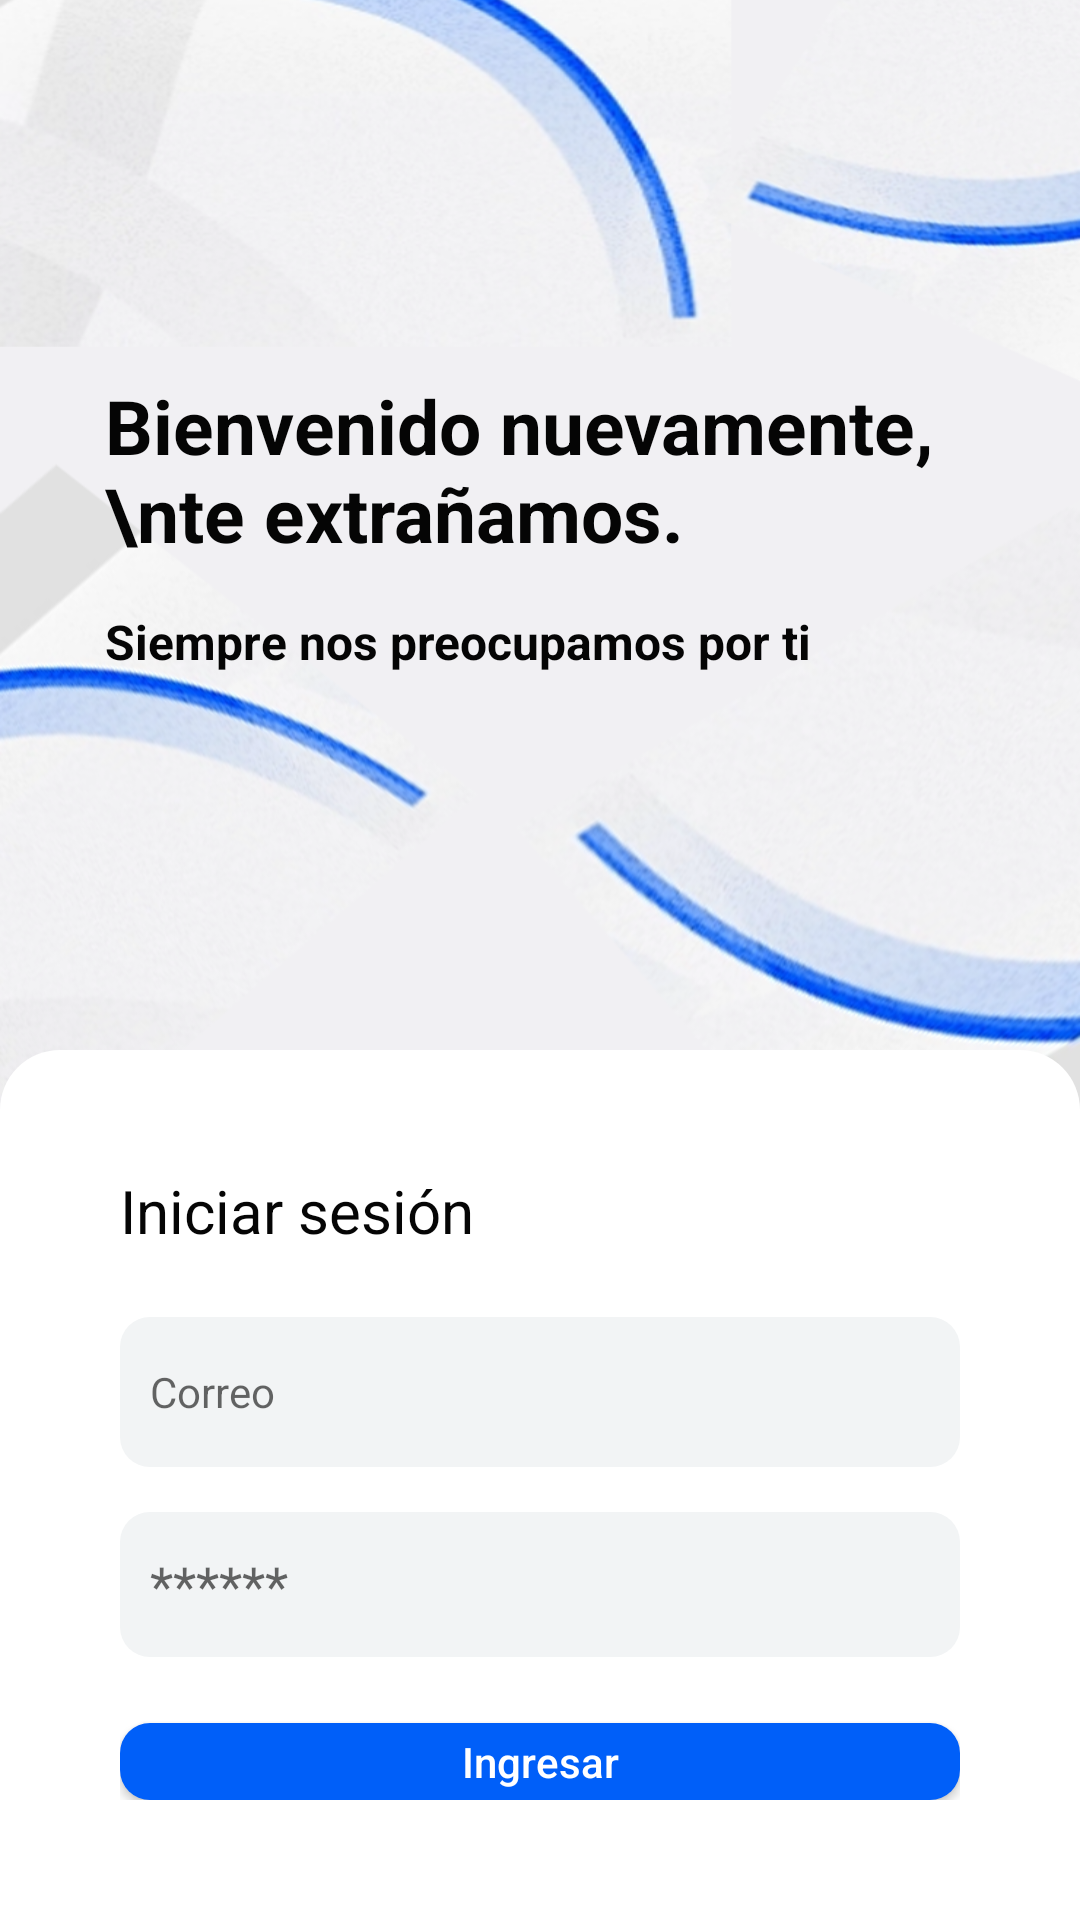

The Android layout XML behind this screen, and the referenced resources:
<!-- AndroidManifest.xml: application theme Theme.AppCompat.DayNight.NoActionBar -->
<!-- res/layout/activity_main.xml -->
<?xml version="1.0" encoding="utf-8"?>
<LinearLayout xmlns:android="http://schemas.android.com/apk/res/android"
    xmlns:app="http://schemas.android.com/apk/res-auto"
    xmlns:tools="http://schemas.android.com/tools"
    android:layout_width="match_parent"
    android:layout_height="fill_parent"
    android:orientation="vertical"
    android:background="@drawable/wallpaper"
    tools:context=".Activities.MainActivity">
    <LinearLayout
        android:layout_width="match_parent"
        android:layout_height="350dp"
        android:orientation="vertical"
        android:padding="35dp"
        android:gravity="center"
        >
        <TextView
            android:layout_width="match_parent"
            android:layout_height="wrap_content"
            android:textSize="25dp"
            android:textStyle="bold"
            android:textColor="@color/COLOR_BLACK"
            android:textAllCaps="false"
            android:text="Bienvenido nuevamente,\nte extrañamos." />
        <TextView
            android:layout_width="match_parent"
            android:layout_height="wrap_content"
            android:textSize="16dp"
            android:textStyle="bold"
            android:textColor="@color/COLOR_BLACK"
            android:textAllCaps="false"
            android:paddingTop="15dp"
            android:text="Siempre nos preocupamos por ti" />
    </LinearLayout>
    <LinearLayout
        android:background="@drawable/layout_bg"
        android:layout_width="match_parent"
        android:layout_height="fill_parent"
        android:padding="40dp"
        android:orientation="vertical">
        <TextView
            android:layout_width="match_parent"
            android:layout_height="wrap_content"
            android:textSize="20dp"
            android:textColor="@color/COLOR_BLACK"
            android:text="Iniciar sesión" />
        <LinearLayout
            android:layout_marginTop="22dp"
            android:layout_marginBottom="22dp"
            android:layout_width="match_parent"
            android:layout_height="wrap_content"
            android:orientation="vertical"
            >
            <EditText
                android:background="@drawable/box_grey_light"
                android:layout_width="match_parent"
                android:height="50dp"
                android:paddingLeft="10dp"
                android:paddingRight="10dp"
                android:textColor="#B1BCBE"
                android:textSize="14dp"
                android:hint="Correo"
                android:id="@+id/edtEmail"
                android:layout_height="wrap_content" />
            <EditText
                android:layout_marginTop="15dp"
                android:background="@drawable/box_grey_light"
                android:height="50dp"
                android:paddingTop="12dp"
                android:paddingBottom="12dp"
                android:paddingLeft="10dp"
                android:paddingRight="10dp"
                android:textColor="#B1BCBE"
                android:layout_width="match_parent"
                android:layout_height="wrap_content"
                android:hint="******"
                android:id="@+id/edtPassword"
                android:inputType="textPassword" />
        </LinearLayout>
        <Button
            android:background="@drawable/box_blue"
            android:textColor="#fff"
            android:textAllCaps="false"
            android:layout_width="match_parent"
            android:layout_height="wrap_content"
            android:id="@+id/btnLogin"
            android:text="Ingresar" />

        <TextView
            android:id="@+id/txtResetearPassword"
            android:layout_width="match_parent"
            android:layout_height="wrap_content"
            android:paddingTop="10dp"
            android:text="Recuperar contraseña"
            android:textAllCaps="false"
            android:textColor="@color/COLOR_BLUE" />

        <LinearLayout
            android:layout_width="match_parent"
            android:layout_height="wrap_content"
            android:orientation="horizontal"
            android:gravity="center"
            android:layout_marginTop="50dp"
            >
            <TextView
                android:textColor="#000000"
                android:layout_width="wrap_content"
                android:layout_height="wrap_content"
                android:text="No tienes cuenta?"
                />
            <TextView
                android:layout_width="wrap_content"
                android:layout_height="wrap_content"
                android:textColor="#005ff9"
                android:textStyle="bold"
                android:id="@+id/txtRegistrarse"
                android:text=" Registrarse"
                />
        </LinearLayout>
    </LinearLayout>
</LinearLayout>
<!-- resources referenced by this layout -->
<resources>
  <color name="COLOR_BLACK">#050505</color>
  <color name="COLOR_BLUE">#005ff9</color>
  <!-- drawable box_blue (drawable) -->
  <?xml version="1.0" encoding="UTF-8"?>
  <shape xmlns:android="http://schemas.android.com/apk/res/android">
      <solid android:color="@color/COLOR_BLUE"/>
      <corners android:radius="@dimen/RADIUS_BUTTON" />
      <padding android:left="0dp" android:top="0dp" android:right="0dp" android:bottom="0dp" />
  </shape>
  <!-- drawable box_grey_light (drawable) -->
  <?xml version="1.0" encoding="UTF-8"?>
  <shape xmlns:android="http://schemas.android.com/apk/res/android">
      <solid android:color="@color/COLOR_GREY_LIGHT"/>
      <corners android:radius="@dimen/RADIUS_BUTTON" />
      <padding android:left="0dp" android:top="0dp" android:right="0dp" android:bottom="0dp" />
  </shape>
  <!-- drawable layout_bg (drawable) -->
  <?xml version="1.0" encoding="UTF-8"?>
  <shape xmlns:android="http://schemas.android.com/apk/res/android">
      <solid android:color="#fff"/>
  
      <corners
          android:radius="20dp"
          android:bottomLeftRadius="0dp"
          android:bottomRightRadius="0dp"
          />
  
      <padding android:left="0dp" android:top="0dp" android:right="0dp" android:bottom="0dp" />
  </shape>
  <!-- drawable wallpaper: png bitmap (drawable, 328454 bytes) -->
  <dimen name="RADIUS_BUTTON">10dp</dimen>
  <color name="COLOR_GREY_LIGHT">#f2f4f5</color>
</resources>
